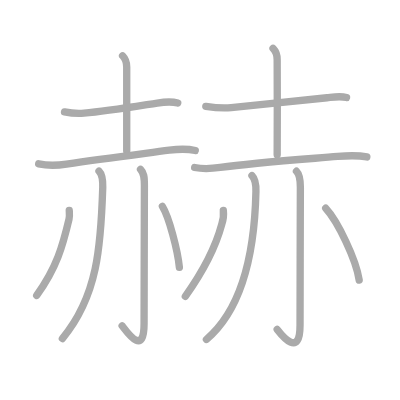
t = 0.00 s
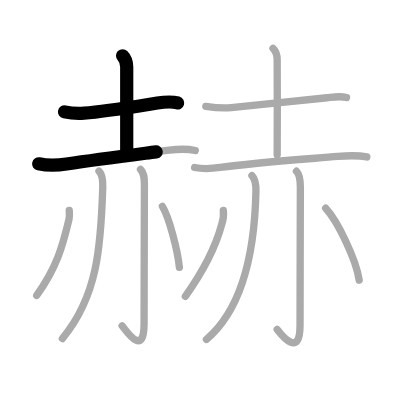
t = 2.75 s
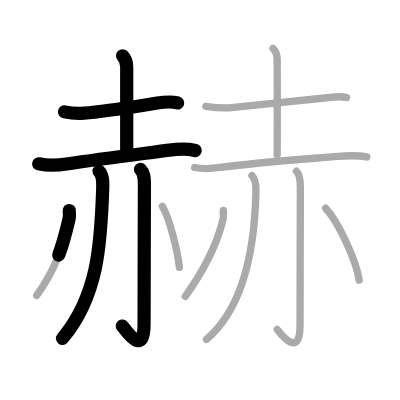
t = 5.50 s
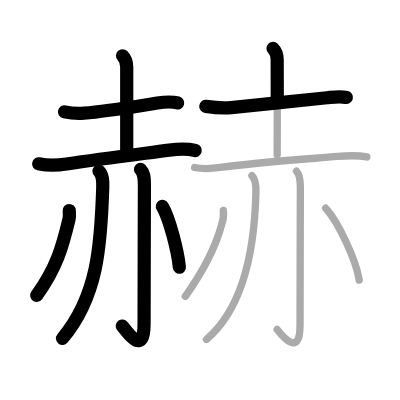
t = 8.50 s
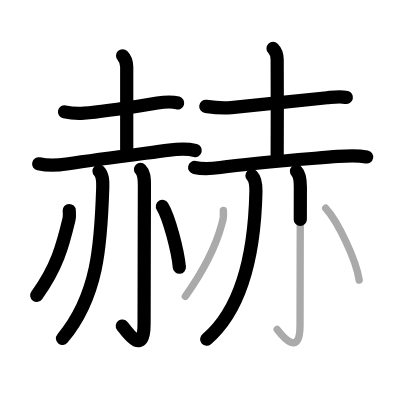
t = 11.25 s
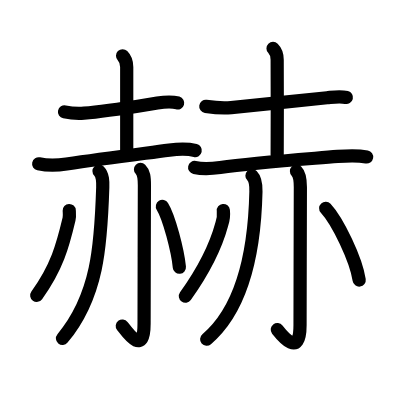
t = 14.00 s

The animated SVG that drew these frames (rendered in a browser with its animation timeline set to each time). Animation: 14 SMIL elements (animate=14); one cycle of 14.00 s.

<?xml version="1.0" standalone="no"?>
<!DOCTYPE svg PUBLIC "-//W3C//DTD SVG 1.1//EN"   "http://www.w3.org/Graphics/SVG/1.1/DTD/svg11.dtd">
<svg width="400px" height="400px"  version="1.1" xmlns="http://www.w3.org/2000/svg">
  <defs>
    <marker id="Triangle" viewBox="0 0 10 10" refX="0" refY="5" markerUnits="strokeWidth" markerWidth="3" style="stroke-opacity:0%;fill:#aaaaaa;" markerHeight="2" orient="auto">
      <path d="M 0 0 L 10 5 L 0 10 z" />
    </marker>
    
    <marker id="Arrow" viewBox="0 0 10 10" refX="5" refY="5" markerUnits="strokeWidth" markerWidth="1.8" style="stroke-opacity:0%;fill:#770000;" markerHeight="2" orient="auto">
      <path d="M 0 4 L 6 4 L 4 1 L 10 5 L 4 9 L 6 6 L 0 6 z" />
        <circle cx="5" cy="5" r="5" />
      </marker>
    
    <marker id="TriangleRed" viewBox="0 0 10 10" refX="0" refY="5" markerUnits="strokeWidth" markerWidth="3" style="stroke-opacity:0%;fill:#CC0000;" markerHeight="2" orient="auto">
      <path d="M 0 0 L 10 5 L 0 10 z" />
    </marker>
    
    <marker id="ArrowRed" viewBox="0 0 10 10" refX="5" refY="5" markerUnits="strokeWidth" markerWidth="1.8" style="stroke-opacity:0%;fill:#CC0000;" markerHeight="2" orient="auto">
      <path d="M 0 4 L 6 4 L 4 1 L 10 5 L 4 9 L 6 6 L 0 6 z" />
        <circle cx="5" cy="5" r="5" />
      </marker>
    
  </defs>
  
  <path style="fill:#ffffff; fill-opacity:100%; fill-rule:evenodd; stroke-width:0;" d="M 0 0 L 400px 0 L 400px 400px L 0 400px L 0 0" />

  <g transform="scale(3.6697247706422 3.6697247706422)">
<path style="fill:none; fill-opacity:0%; fill-rule:evenodd; stroke:#aaaaaa; stroke-opacity:100%; stroke-width: 1.5pt; stroke-linejoin:round; stroke-linecap:round;" d="M17.58 30.49c1.75 0.37 3.52 0.49 5.31 0.36c5.91-0.5 12.49-1.6 19.98-2.77c1.95-0.31 3.71-0.52 5.56-0.01"></path>
<path style="fill:none; fill-opacity:0%; fill-rule:evenodd; stroke:#aaaaaa; stroke-opacity:100%; stroke-width: 1.5pt; stroke-linejoin:round; stroke-linecap:round;" d="M33.4 15.2c0.83 0.83 1.13 2.05 1.13 3.09c0 0.55 0 18.59 0 22.88"></path>
<path style="fill:none; fill-opacity:0%; fill-rule:evenodd; stroke:#aaaaaa; stroke-opacity:100%; stroke-width: 1.5pt; stroke-linejoin:round; stroke-linecap:round;" d="M10.54 44.64c2.53 0.55 5.01 0.47 7.59 0.07c9.62-1.46 18.96-2.6 28-3.79c2.44-0.32 4.73-0.47 7.08 0.1"></path>
<path style="fill:none; fill-opacity:0%; fill-rule:evenodd; stroke:#aaaaaa; stroke-opacity:100%; stroke-width: 1.5pt; stroke-linejoin:round; stroke-linecap:round;" d="M26.98 46.61c1.08 1.08 1.06 2.89 1.02 4.46C27.5 67 26.62 80.75 17 92.25"></path>
<path style="fill:none; fill-opacity:0%; fill-rule:evenodd; stroke:#aaaaaa; stroke-opacity:100%; stroke-width: 1.5pt; stroke-linejoin:round; stroke-linecap:round;" d="M38.29 46.16c0.9 0.9 1.06 1.99 1.06 4.35s-0.09 30.7-0.09 37.74c0 9.01-4.59 2.31-5.98 0.53"></path>
<path style="fill:none; fill-opacity:0%; fill-rule:evenodd; stroke:#aaaaaa; stroke-opacity:100%; stroke-width: 1.5pt; stroke-linejoin:round; stroke-linecap:round;" d="M18.87 57.36c0.03 0.59 0.14 1.53-0.06 2.36C17.12 66.88 15.5 72.88 10 80.5"></path>
<path style="fill:none; fill-opacity:0%; fill-rule:evenodd; stroke:#aaaaaa; stroke-opacity:100%; stroke-width: 1.5pt; stroke-linejoin:round; stroke-linecap:round;" d="M44.25 56.25c1.81 2.92 4.18 12.03 4.63 16.58"></path>
<path style="fill:none; fill-opacity:0%; fill-rule:evenodd; stroke:#aaaaaa; stroke-opacity:100%; stroke-width: 1.5pt; stroke-linejoin:round; stroke-linecap:round;" d="M56.08 28.99c2.29 0.34 4.61 0.58 6.92 0.33c9-0.95 16.75-1.7 26.13-2.69c1.82-0.19 3.53-0.5 5.3-0.06"></path>
<path style="fill:none; fill-opacity:0%; fill-rule:evenodd; stroke:#aaaaaa; stroke-opacity:100%; stroke-width: 1.5pt; stroke-linejoin:round; stroke-linecap:round;" d="M74.4 13.2c0.89 0.89 1.13 2.05 1.13 3.09c0 0.55 0.08 22.48 0 25.88"></path>
<path style="fill:none; fill-opacity:0%; fill-rule:evenodd; stroke:#aaaaaa; stroke-opacity:100%; stroke-width: 1.5pt; stroke-linejoin:round; stroke-linecap:round;" d="M53.04 45.64c2.33 0.49 4.62 0.33 6.97 0c8.99-1.27 21.49-2.14 32-3.01c2.69-0.22 5.32-0.37 7.95 0.14"></path>
<path style="fill:none; fill-opacity:0%; fill-rule:evenodd; stroke:#aaaaaa; stroke-opacity:100%; stroke-width: 1.5pt; stroke-linejoin:round; stroke-linecap:round;" d="M68.66 47.86c0.99 0.99 1.12 2.82 1.08 4.37c-0.37 16.88-3.62 31.9-13.49 40.27"></path>
<path style="fill:none; fill-opacity:0%; fill-rule:evenodd; stroke:#aaaaaa; stroke-opacity:100%; stroke-width: 1.5pt; stroke-linejoin:round; stroke-linecap:round;" d="M80.79 46.66c0.84 0.84 1.06 2.12 1.06 4.35s-0.09 30.57-0.09 37.61c0 9.01-4.84 2.93-6.23 1.16"></path>
<path style="fill:none; fill-opacity:0%; fill-rule:evenodd; stroke:#aaaaaa; stroke-opacity:100%; stroke-width: 1.5pt; stroke-linejoin:round; stroke-linecap:round;" d="M60.86 57.36c0.14 1.29 0 2.54-0.43 3.75c-1.61 5.98-4.31 11.76-9.93 19.64"></path>
<path style="fill:none; fill-opacity:0%; fill-rule:evenodd; stroke:#aaaaaa; stroke-opacity:100%; stroke-width: 1.5pt; stroke-linejoin:round; stroke-linecap:round;" d="M88.75 56.75c3.31 3.59 8.3 14 9.13 19.58"></path>

<path style="fill:none; fill-opacity:0%; fill-rule:evenodd; stroke:#000000; stroke-opacity:100%; stroke-width: 2.7pt; stroke-linejoin:round; stroke-linecap:round;" d="M17.58 30.49c1.75 0.37 3.52 0.49 5.31 0.36c5.91-0.5 12.49-1.6 19.98-2.77c1.95-0.31 3.71-0.52 5.56-0.01" pathLength="100" stroke-dashoffset="100" stroke-dasharray="100 105"><animate id="dashAnim1" attributeName="stroke-dashoffset" from="100" to="0" dur="1s" calcMode="linear" fill="freeze"/></path>
<path style="fill:none; fill-opacity:0%; fill-rule:evenodd; stroke:#000000; stroke-opacity:100%; stroke-width: 2.7pt; stroke-linejoin:round; stroke-linecap:round;" d="M33.4 15.2c0.83 0.83 1.13 2.05 1.13 3.09c0 0.55 0 18.59 0 22.88" pathLength="100" stroke-dashoffset="100" stroke-dasharray="100 105"><animate id="dashAnim2" attributeName="stroke-dashoffset" from="100" to="0" dur="1s" calcMode="linear" begin="dashAnim1.end" fill="freeze"/></path>
<path style="fill:none; fill-opacity:0%; fill-rule:evenodd; stroke:#000000; stroke-opacity:100%; stroke-width: 2.7pt; stroke-linejoin:round; stroke-linecap:round;" d="M10.54 44.64c2.53 0.55 5.01 0.47 7.59 0.07c9.62-1.46 18.96-2.6 28-3.79c2.44-0.32 4.73-0.47 7.08 0.1" pathLength="100" stroke-dashoffset="100" stroke-dasharray="100 105"><animate id="dashAnim3" attributeName="stroke-dashoffset" from="100" to="0" dur="1s" calcMode="linear" begin="dashAnim2.end" fill="freeze"/></path>
<path style="fill:none; fill-opacity:0%; fill-rule:evenodd; stroke:#000000; stroke-opacity:100%; stroke-width: 2.7pt; stroke-linejoin:round; stroke-linecap:round;" d="M26.98 46.61c1.08 1.08 1.06 2.89 1.02 4.46C27.5 67 26.62 80.75 17 92.25" pathLength="100" stroke-dashoffset="100" stroke-dasharray="100 105"><animate id="dashAnim4" attributeName="stroke-dashoffset" from="100" to="0" dur="1s" calcMode="linear" begin="dashAnim3.end" fill="freeze"/></path>
<path style="fill:none; fill-opacity:0%; fill-rule:evenodd; stroke:#000000; stroke-opacity:100%; stroke-width: 2.7pt; stroke-linejoin:round; stroke-linecap:round;" d="M38.29 46.16c0.9 0.9 1.06 1.99 1.06 4.35s-0.09 30.7-0.09 37.74c0 9.01-4.59 2.31-5.98 0.53" pathLength="100" stroke-dashoffset="100" stroke-dasharray="100 105"><animate id="dashAnim5" attributeName="stroke-dashoffset" from="100" to="0" dur="1s" calcMode="linear" begin="dashAnim4.end" fill="freeze"/></path>
<path style="fill:none; fill-opacity:0%; fill-rule:evenodd; stroke:#000000; stroke-opacity:100%; stroke-width: 2.7pt; stroke-linejoin:round; stroke-linecap:round;" d="M18.87 57.36c0.03 0.59 0.14 1.53-0.06 2.36C17.12 66.88 15.5 72.88 10 80.5" pathLength="100" stroke-dashoffset="100" stroke-dasharray="100 105"><animate id="dashAnim6" attributeName="stroke-dashoffset" from="100" to="0" dur="1s" calcMode="linear" begin="dashAnim5.end" fill="freeze"/></path>
<path style="fill:none; fill-opacity:0%; fill-rule:evenodd; stroke:#000000; stroke-opacity:100%; stroke-width: 2.7pt; stroke-linejoin:round; stroke-linecap:round;" d="M44.25 56.25c1.81 2.92 4.18 12.03 4.63 16.58" pathLength="100" stroke-dashoffset="100" stroke-dasharray="100 105"><animate id="dashAnim7" attributeName="stroke-dashoffset" from="100" to="0" dur="1s" calcMode="linear" begin="dashAnim6.end" fill="freeze"/></path>
<path style="fill:none; fill-opacity:0%; fill-rule:evenodd; stroke:#000000; stroke-opacity:100%; stroke-width: 2.7pt; stroke-linejoin:round; stroke-linecap:round;" d="M56.08 28.99c2.29 0.34 4.61 0.58 6.92 0.33c9-0.95 16.75-1.7 26.13-2.69c1.82-0.19 3.53-0.5 5.3-0.06" pathLength="100" stroke-dashoffset="100" stroke-dasharray="100 105"><animate id="dashAnim8" attributeName="stroke-dashoffset" from="100" to="0" dur="1s" calcMode="linear" begin="dashAnim7.end" fill="freeze"/></path>
<path style="fill:none; fill-opacity:0%; fill-rule:evenodd; stroke:#000000; stroke-opacity:100%; stroke-width: 2.7pt; stroke-linejoin:round; stroke-linecap:round;" d="M74.4 13.2c0.89 0.89 1.13 2.05 1.13 3.09c0 0.55 0.08 22.48 0 25.88" pathLength="100" stroke-dashoffset="100" stroke-dasharray="100 105"><animate id="dashAnim9" attributeName="stroke-dashoffset" from="100" to="0" dur="1s" calcMode="linear" begin="dashAnim8.end" fill="freeze"/></path>
<path style="fill:none; fill-opacity:0%; fill-rule:evenodd; stroke:#000000; stroke-opacity:100%; stroke-width: 2.7pt; stroke-linejoin:round; stroke-linecap:round;" d="M53.04 45.64c2.33 0.49 4.62 0.33 6.97 0c8.99-1.27 21.49-2.14 32-3.01c2.69-0.22 5.32-0.37 7.95 0.14" pathLength="100" stroke-dashoffset="100" stroke-dasharray="100 105"><animate id="dashAnim10" attributeName="stroke-dashoffset" from="100" to="0" dur="1s" calcMode="linear" begin="dashAnim9.end" fill="freeze"/></path>
<path style="fill:none; fill-opacity:0%; fill-rule:evenodd; stroke:#000000; stroke-opacity:100%; stroke-width: 2.7pt; stroke-linejoin:round; stroke-linecap:round;" d="M68.66 47.86c0.99 0.99 1.12 2.82 1.08 4.37c-0.37 16.88-3.62 31.9-13.49 40.27" pathLength="100" stroke-dashoffset="100" stroke-dasharray="100 105"><animate id="dashAnim11" attributeName="stroke-dashoffset" from="100" to="0" dur="1s" calcMode="linear" begin="dashAnim10.end" fill="freeze"/></path>
<path style="fill:none; fill-opacity:0%; fill-rule:evenodd; stroke:#000000; stroke-opacity:100%; stroke-width: 2.7pt; stroke-linejoin:round; stroke-linecap:round;" d="M80.79 46.66c0.84 0.84 1.06 2.12 1.06 4.35s-0.09 30.57-0.09 37.61c0 9.01-4.84 2.93-6.23 1.16" pathLength="100" stroke-dashoffset="100" stroke-dasharray="100 105"><animate id="dashAnim12" attributeName="stroke-dashoffset" from="100" to="0" dur="1s" calcMode="linear" begin="dashAnim11.end" fill="freeze"/></path>
<path style="fill:none; fill-opacity:0%; fill-rule:evenodd; stroke:#000000; stroke-opacity:100%; stroke-width: 2.7pt; stroke-linejoin:round; stroke-linecap:round;" d="M60.86 57.36c0.14 1.29 0 2.54-0.43 3.75c-1.61 5.98-4.31 11.76-9.93 19.64" pathLength="100" stroke-dashoffset="100" stroke-dasharray="100 105"><animate id="dashAnim13" attributeName="stroke-dashoffset" from="100" to="0" dur="1s" calcMode="linear" begin="dashAnim12.end" fill="freeze"/></path>
<path style="fill:none; fill-opacity:0%; fill-rule:evenodd; stroke:#000000; stroke-opacity:100%; stroke-width: 2.7pt; stroke-linejoin:round; stroke-linecap:round;" d="M88.75 56.75c3.31 3.59 8.3 14 9.13 19.58" pathLength="100" stroke-dashoffset="100" stroke-dasharray="100 105"><animate id="dashAnim14" attributeName="stroke-dashoffset" from="100" to="0" dur="1s" calcMode="linear" begin="dashAnim13.end" fill="freeze"/></path>

</g>

</svg>  
          
